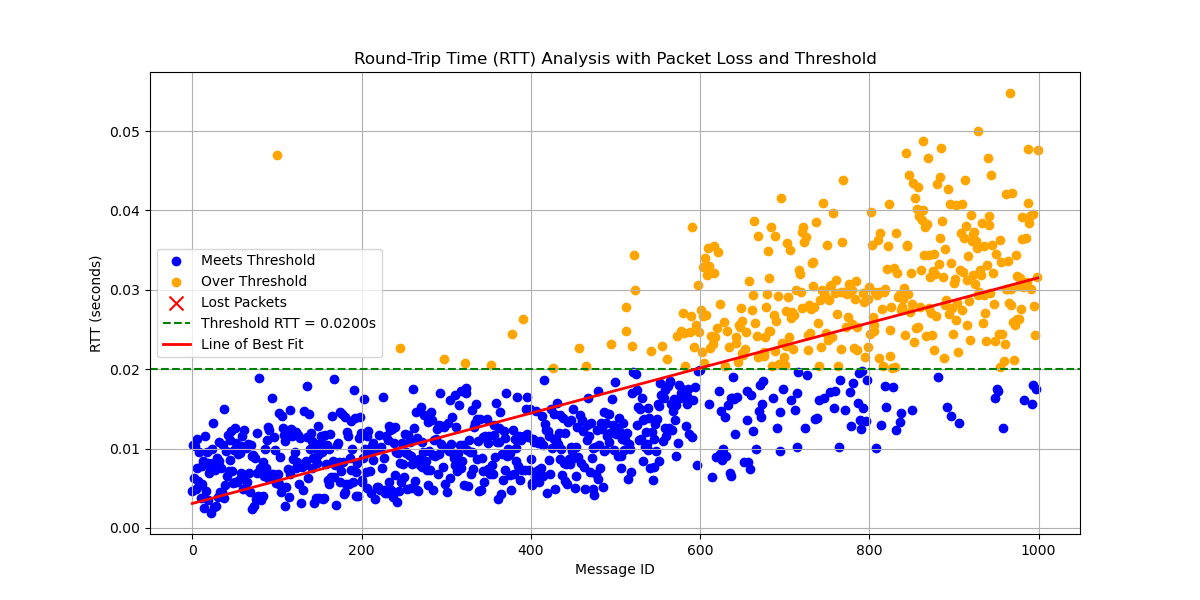

The data file committed next to this chart (first rows):
# System Information
# OS                       : Linux
# OS Version               : #40~22.04.3…
# Architecture             : x86_64
# Python Version           : 3.10.12
# Processor                : x86_64
# Node Name                : increasing_…
# Start Time               : 2024-09-18 …
#
# Computed Statistics
# Total Packets Sent       : 1000
# Packets Received         : 1000
# Packets Lost             : 0
# Packet Loss Percentage   : 0.00%
# Average RTT              : 0.01728419 …
# Median RTT               : 0.01357194 …
# RTT Range                : 0.05292566 …
# Standard Deviation of RTT: 0.01064102 …
# Variance of RTT          : 0.00011323 …
# Packets Under Threshold  : 656
# Packets Over Threshold   : 344
# Threshold RTT            : 0.02 s
# Test Duration            : 0:04:09
#
# Run latency_plotter.py to compute stat…
#
message_id, send_time, receive_time, rtt, status
0, 8312, 8312, 0.004702, received
1, 8312, 8312, 0.01042, received
2, 8312, 8312, 0.00626, received
3, 8312, 8312, 0.01026, received
4, 8313, 8313, 0.004904, received
5, 8313, 8313, 0.01114, received
6, 8313, 8313, 0.007589, received
7, 8313, 8313, 0.005898, received
8, 8314, 8314, 0.009544, received
9, 8314, 8314, 0.00539, received
10, 8314, 8314, 0.00371, received
11, 8314, 8314, 0.007824, received
12, 8315, 8315, 0.005484, received
13, 8315, 8315, 0.008389, received
14, 8315, 8315, 0.002493, received
15, 8315, 8315, 0.01152, received
16, 8316, 8316, 0.004705, received
17, 8316, 8316, 0.009536, received
18, 8316, 8316, 0.008234, received
19, 8316, 8316, 0.003502, received
20, 8317, 8317, 0.006863, received
21, 8317, 8317, 0.007623, received
22, 8317, 8317, 0.001874, received
23, 8317, 8317, 0.009897, received
24, 8318, 8318, 0.01316, received
25, 8318, 8318, 0.008205, received
26, 8318, 8318, 0.002687, received
27, 8318, 8318, 0.007318, received
28, 8319, 8319, 0.002699, received
29, 8319, 8319, 0.008867, received
30, 8319, 8319, 0.003854, received
31, 8319, 8319, 0.01088, received
32, 8320, 8320, 0.008394, received
33, 8320, 8320, 0.00449, received
... 966 more rows
